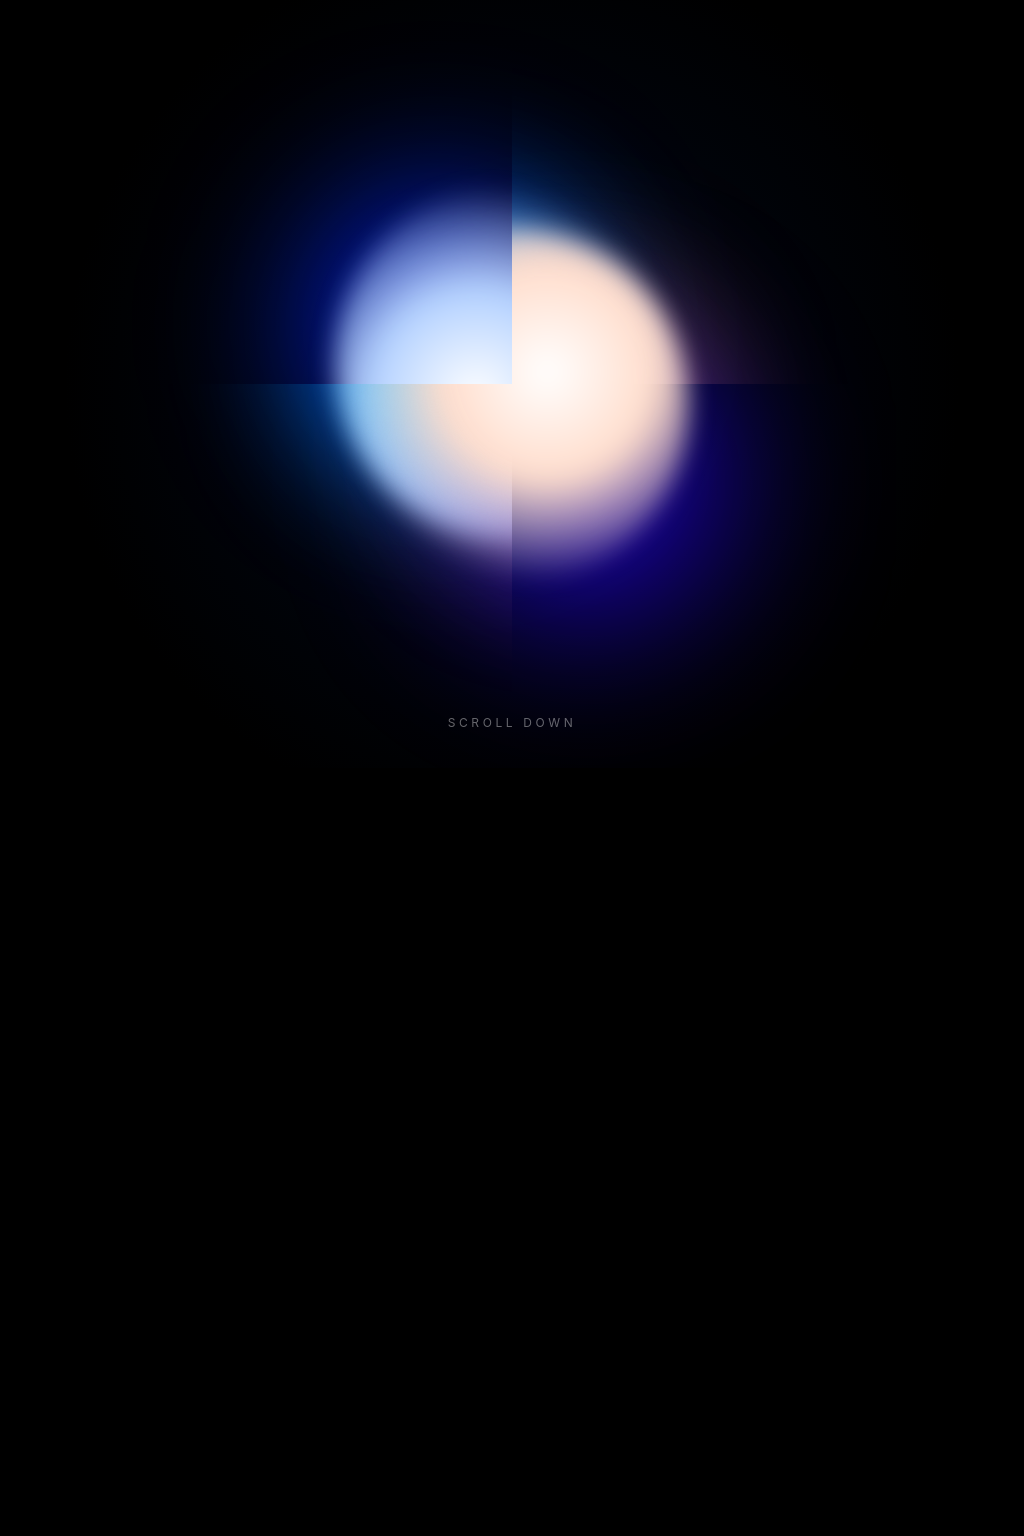

Write the HTML and CSS that draws this image.

<!DOCTYPE html>
<html lang="ru">
<head>
    <meta charset="UTF-8">
    <meta name="viewport" content="width=device-width, initial-scale=1.0">
    <title>CSS Art Layers & Scroll Interaction</title>
    <style>
        /* Базовые настройки */
        body {
            margin: 0;
            padding: 0;
            background-color: #000000;
            color: #ffffff;
            font-family: -apple-system, BlinkMacSystemFont, "Helvetica Neue", Helvetica, Arial, sans-serif;
            overflow-x: hidden;
            height: 400vh; /* Высота для скролла */
            -webkit-font-smoothing: antialiased;
        }

        /* Контейнер сцены */
        .scene {
            position: sticky;
            top: 0;
            width: 100vw;
            height: 100vh;
            overflow: hidden;
            display: flex;
            justify-content: center;
            align-items: center;
            perspective: 1200px;
        }

        /* Типографика на заднем плане */
        .typography {
            position: absolute;
            z-index: 1;
            text-align: center;
            opacity: 0;
            transform: scale(0.7) translateZ(-200px);
            filter: blur(15px);
            will-change: transform, opacity, filter;
        }

        .typography h1 {
            font-size: clamp(3rem, 10vw, 12rem);
            font-weight: 300;
            letter-spacing: -0.05em;
            line-height: 0.9;
            margin: 0 0 1rem 0;
            text-transform: lowercase;
        }

        .typography p {
            font-size: clamp(1rem, 2vw, 1.5rem);
            font-weight: 400;
            letter-spacing: 0.1em;
            color: #888;
            margin: 0;
            text-transform: uppercase;
        }

        /* Общие стили для оберток слоев */
        .shape-wrapper {
            position: absolute;
            width: 100vmin;
            height: 100vmin;
            left: 50%;
            top: 50%;
            margin-left: -50vmin;
            margin-top: -50vmin;
            will-change: transform, filter;
            /* Центр трансформации в середине экрана */
            transform-origin: center center;
        }

        /* Верхняя фигура: вырезаем нижнюю-правую четверть */
        .layer-top {
            z-index: 3;
            clip-path: polygon(0 0, 100% 0, 100% 50%, 50% 50%, 50% 100%, 0 100%);
        }

        /* Нижняя фигура: вырезаем верхнюю-левую четверть */
        .layer-bottom {
            z-index: 4;
            clip-path: polygon(50% 0, 100% 0, 100% 100%, 0 100%, 0 50%, 50% 50%);
        }

        /* Контейнер для самой сферы (круга) */
        .sphere {
            position: absolute;
            width: 50vmin;
            height: 50vmin;
            left: 50%;
            margin-left: -25vmin;
            border-radius: 50%;
            background-color: transparent;
        }

        /* Позиционирование сфер внутри своих оберток, чтобы они слегка пересекались в центре */
        .sphere-top {
            top: 22%;
        }

        .sphere-bottom {
            bottom: 22%;
        }

        /* --- CSS АРТ: Воссоздание градиентов и свечения --- */
        
        .glow {
            position: absolute;
            border-radius: 50%;
            filter: blur(8vmin);
        }

        /* Свечения для ВЕРХНЕЙ сферы */
        .glow-top-blue {
            width: 60vmin; height: 60vmin;
            top: -10vmin; left: -15vmin;
            background: radial-gradient(circle, #0022ff 0%, transparent 60%);
            mix-blend-mode: screen;
        }
        .glow-top-orange {
            width: 45vmin; height: 45vmin;
            bottom: -5vmin; right: -5vmin;
            background: radial-gradient(circle, #ff8855 0%, transparent 70%);
            mix-blend-mode: screen;
        }
        .core-top {
            position: absolute;
            width: 46vmin; height: 46vmin;
            top: 2vmin; left: 2vmin;
            border-radius: 50%;
            background: radial-gradient(circle at 40% 60%, #ffffff 0%, #b3d1ff 35%, transparent 70%);
            filter: blur(1.5vmin);
        }

        /* Свечения для НИЖНЕЙ сферы */
        .glow-bottom-cyan {
            width: 55vmin; height: 55vmin;
            top: -10vmin; left: -10vmin;
            background: radial-gradient(circle, #00bbff 0%, transparent 60%);
            mix-blend-mode: screen;
        }
        .glow-bottom-purple {
            width: 60vmin; height: 60vmin;
            bottom: -15vmin; right: -15vmin;
            background: radial-gradient(circle, #2200dd 0%, transparent 65%);
            mix-blend-mode: screen;
        }
        .core-bottom {
            position: absolute;
            width: 46vmin; height: 46vmin;
            top: 2vmin; left: 2vmin;
            border-radius: 50%;
            background: radial-gradient(circle at 60% 40%, #ffffff 0%, #ffddcc 35%, transparent 70%);
            filter: blur(1.5vmin);
        }

        /* Фоновое амбиентное свечение сцены */
        .ambient-glow {
            position: absolute;
            width: 100vw;
            height: 100vh;
            background: radial-gradient(circle at 50% 50%, #001133 0%, #000000 70%);
            z-index: 0;
            opacity: 0.5;
            transition: opacity 0.5s;
        }

        /* Индикатор скролла */
        .scroll-hint {
            position: absolute;
            bottom: 5vh;
            left: 50%;
            transform: translateX(-50%);
            font-size: 0.75rem;
            letter-spacing: 0.3em;
            color: rgba(255, 255, 255, 0.4);
            z-index: 10;
        }
    </style>
</head>
<body>

    <div class="scene">
        <div class="ambient-glow" id="ambient"></div>

        <!-- Типографика, проявляющаяся из-под форм -->
        <div class="typography" id="text">
            <h1>Форма &<br>Контрформа</h1>
            <p>Динамический CSS-арт</p>
        </div>

        <!-- Верхний слой (с обрезанным правым нижним углом) -->
        <div class="shape-wrapper layer-top" id="layerTop">
            <div class="sphere sphere-top">
                <div class="glow glow-top-blue"></div>
                <div class="glow glow-top-orange"></div>
                <div class="core core-top"></div>
            </div>
        </div>

        <!-- Нижний слой (с обрезанным левым верхним углом) -->
        <div class="shape-wrapper layer-bottom" id="layerBottom">
            <div class="sphere sphere-bottom">
                <div class="glow glow-bottom-cyan"></div>
                <div class="glow glow-bottom-purple"></div>
                <div class="core core-bottom"></div>
            </div>
        </div>

        <div class="scroll-hint">SCROLL DOWN</div>
    </div>

    <script>
        const layerTop = document.getElementById('layerTop');
        const layerBottom = document.getElementById('layerBottom');
        const textElement = document.getElementById('text');
        
        // Текущий и целевой прогресс для плавности (lerp)
        let currentProgress = 0;
        let targetProgress = 0;

        function render() {
            // Инерция (ease)
            currentProgress += (targetProgress - currentProgress) * 0.07;

            // --- АНИМАЦИЯ ВЕРХНЕГО СЛОЯ ---
            // Уходит вверх и влево, поворачивается
            const topX = currentProgress * -25; // Смещение в vw
            const topY = currentProgress * -20; // Смещение в vh
            const topRot = currentProgress * -15; // Градусы
            // Специфичный блюр для верхнего слоя
            const topBlur = currentProgress * 15; // Размывается до 15px
            
            layerTop.style.transform = `translate(${topX}vw, ${topY}vh) rotate(${topRot}deg) scale(${1 + currentProgress * 0.2})`;
            layerTop.style.filter = `blur(${topBlur}px)`;

            // --- АНИМАЦИЯ НИЖНЕГО СЛОЯ ---
            // Уходит вниз и вправо, поворачивается
            const botX = currentProgress * 25; // Смещение в vw
            const botY = currentProgress * 20; // Смещение в vh
            const botRot = currentProgress * 15; // Градусы
            // РАЗНАЯ степень блюра: нижний слой размывается намного сильнее (до 35px)
            const botBlur = currentProgress * 35; 
            
            layerBottom.style.transform = `translate(${botX}vw, ${botY}vh) rotate(${botRot}deg) scale(${1 + currentProgress * 0.1})`;
            layerBottom.style.filter = `blur(${botBlur}px)`;

            // --- АНИМАЦИЯ ТИПОГРАФИКИ ---
            // Появляется из размытия, приближается по оси Z
            const textOpacity = Math.min(1, currentProgress * 2.5);
            const textZ = -200 + (currentProgress * 200); // Выезжает вперед
            const textBlur = Math.max(0, 15 - (currentProgress * 15)); // Фокусируется
            
            textElement.style.opacity = textOpacity;
            textElement.style.transform = `scale(${0.7 + currentProgress * 0.3}) translateZ(${textZ}px)`;
            textElement.style.filter = `blur(${textBlur}px)`;

            requestAnimationFrame(render);
        }

        window.addEventListener('scroll', () => {
            const scrollY = window.scrollY;
            const maxScroll = document.body.scrollHeight - window.innerHeight;
            targetProgress = Math.min(1, Math.max(0, scrollY / maxScroll));
        });

        // Запуск цикла анимации
        render();
    </script>

</body>
</html>
